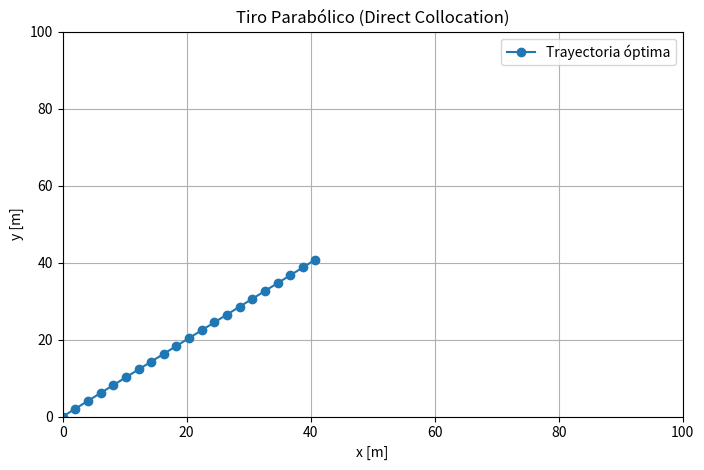

The matplotlib source for this figure:
import numpy as np
from scipy.optimize import minimize
import matplotlib.pyplot as plt
import time

tiempo_inicio = time.time()
# Parámetros del problema
g = 9.81         # Gravedad (m/s^2)
v0 = 20.0        # Velocidad inicial (m/s)
theta0 = np.pi / 4  # Ángulo inicial (radianes)
T = 2 * v0 * np.sin(theta0) / g           # Tiempo total de vuelo estimado (s)
N = 20           # Número de intervalos (colocación)
dt = T / N       # Paso de tiempo

# Función de restricción para Direct Collocation
def dynamics_constraints(z):
    x = z[:N+1]
    y = z[N+1:2*(N+1)]
    vx = z[2*(N+1):3*(N+1)]
    vy = z[3*(N+1):4*(N+1)]

    cons = []

    # Dinámica (Direct Collocation)
    for k in range(N):
        # Puntos de colocación intermedios
        x_mid = 0.5 * (x[k] + x[k+1]) - dt / 8 * (vx[k+1] - vx[k])
        y_mid = 0.5 * (y[k] + y[k+1]) - dt / 8 * (vy[k+1] - vy[k])
        vx_mid = 0.5 * (vx[k] + vx[k+1])
        vy_mid = 0.5 * (vy[k] + vy[k+1]) - dt / 2 * g

        # Restricciones de dinámica
        cons.append(x_mid - (x[k] + dt / 2 * vx[k]))
        cons.append(y_mid - (y[k] + dt / 2 * vy[k]))
        cons.append(vx_mid - vx[k])
        cons.append(vy_mid - (vy[k] - dt / 2 * g))

    # Condiciones iniciales
    cons.append(x[0])                                # x0 = 0
    cons.append(y[0])                                # y0 = 0
    cons.append(vx[0] - v0 * np.cos(theta0))          # vx0 = v0 * cos(theta0)
    cons.append(vy[0] - v0 * np.sin(theta0))          # vy0 = v0 * sin(theta0)

    # Restricción final (tocar el suelo)
                          # y(T) = 0

    return np.array(cons)

# Función objetivo
def objective(z):
    x = z[:N+1]
    return -x[-1]  # Maximizar x final

# Estimación inicial
def initial_guess():
    t = np.linspace(0, T, N+1)
    x_guess = v0 * np.cos(theta0) * t
    y_guess = v0 * np.sin(theta0) * t - 0.5 * g * t**2
    vx_guess = np.full(N+1, v0 * np.cos(theta0))
    vy_guess = v0 * np.sin(theta0) - g * t
    return np.concatenate([x_guess, y_guess, vx_guess, vy_guess])

# Configuración del optimizador
z0 = initial_guess()

constraints = {
    'type': 'eq',
    'fun': dynamics_constraints
}

# Se agregan bounds: x y y no deben ser negativos, velocidades sin límites estrictos
bounds = []
# Para x_guess: se supone x>=0
for _ in range(N+1):
    bounds.append((0, None))
# Para y_guess: puede ser cualquier valor
for _ in range(N+1):
    bounds.append((None, None))
# Para vx: sin restricciones  
for _ in range(N+1):
    bounds.append((None, None))
# Para vy: sin restricciones  
for _ in range(N+1):
    bounds.append((None, None))

options = {'disp': True, 'maxiter': 1000, 'ftol': 1e-9}

solution = minimize(objective, z0, bounds=bounds, constraints=constraints, method='SLSQP', options=options)

# Procesar y mostrar resultados
if solution.success:
    z_opt = solution.x
    x_opt = z_opt[:N+1]
    y_opt = z_opt[N+1:2*(N+1)]

    plt.figure(figsize=(8, 5))
    plt.plot(x_opt, y_opt, 'o-', label='Trayectoria óptima')
    plt.xlabel('x [m]')
    plt.ylabel('y [m]')
    plt.title('Tiro Parabólico (Direct Collocation)')
    plt.grid(True)
    plt.xlim(0, 100)
    plt.ylim(0, 100)
    plt.legend()
    plt.show()

    print(f"Distancia máxima alcanzada: {x_opt[-1]:.2f} m")
else:
    print("Optimización no convergió")

tiempo_final = time.time()

tiempo_total = tiempo_final - tiempo_inicio

print(f"El programa ha tardado: {tiempo_total}")
